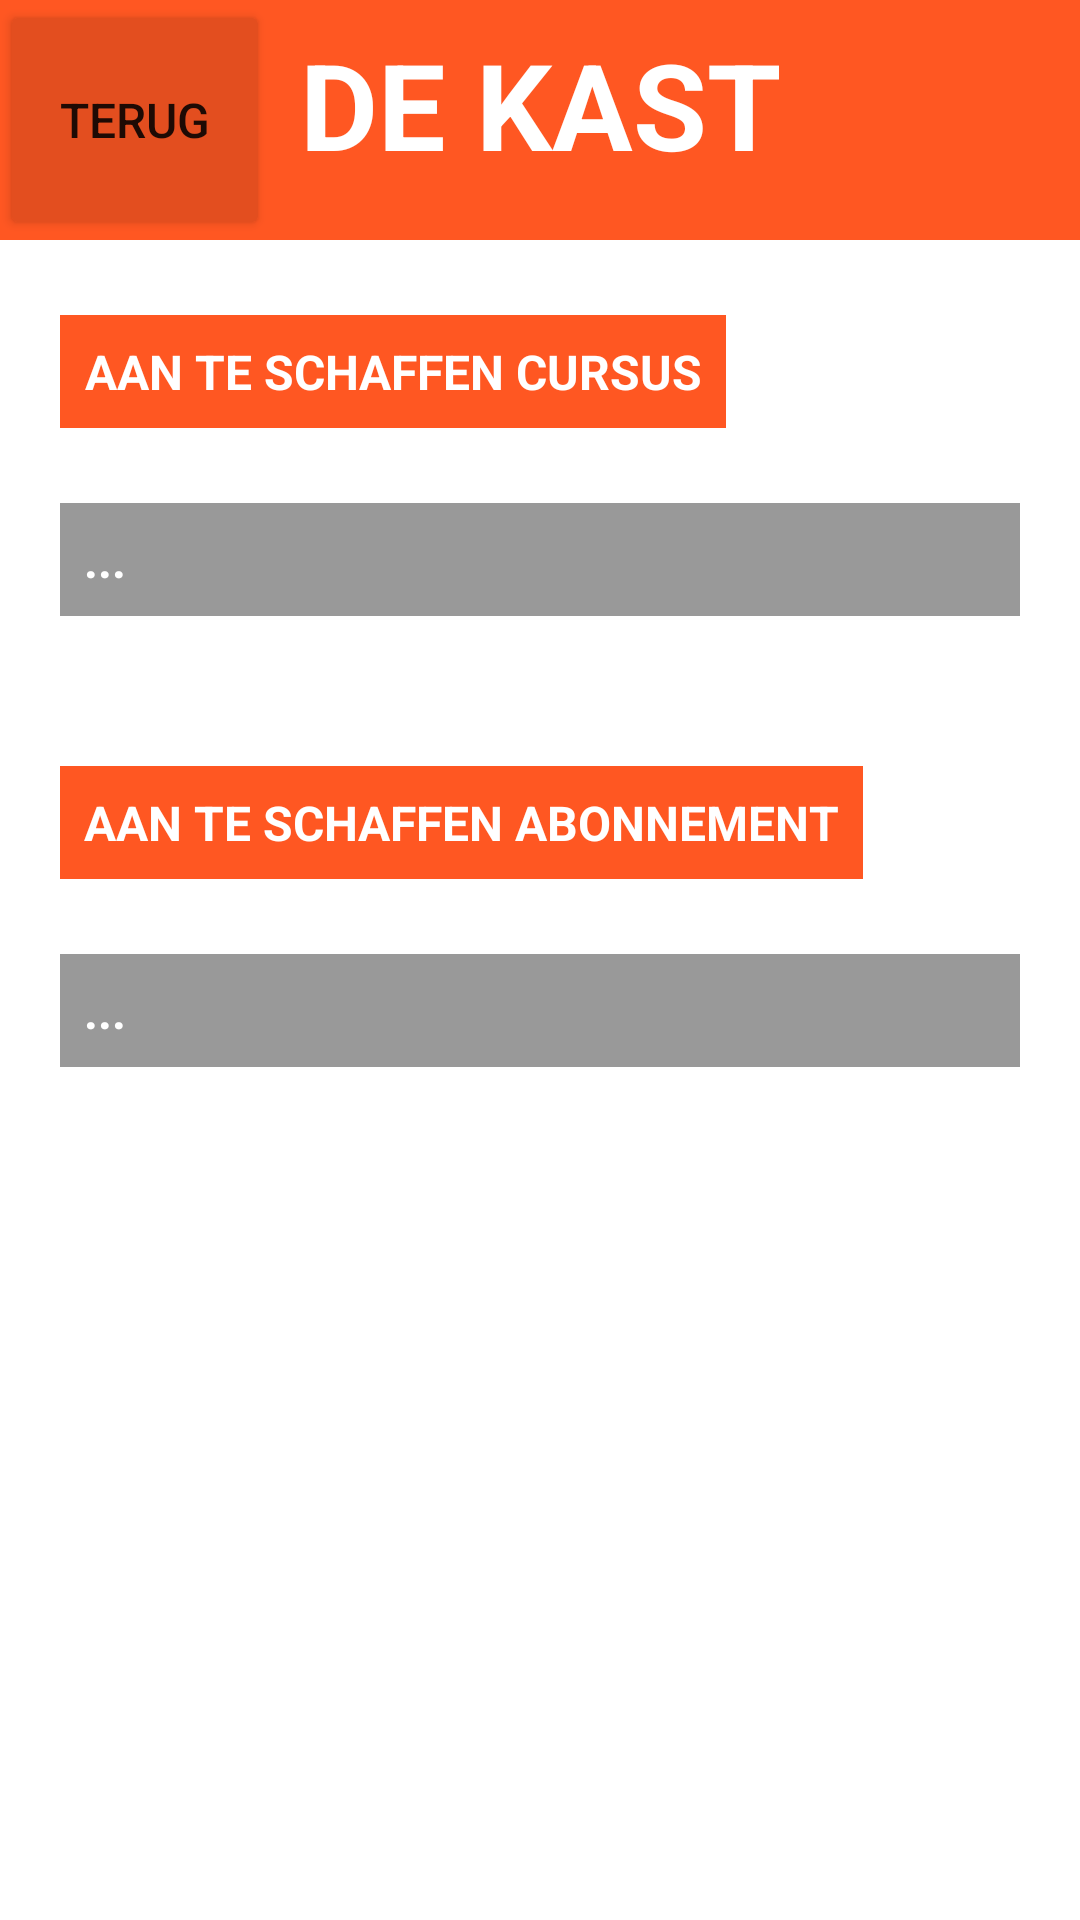

Reconstruct the res/layout file that produces this screen, plus the resources it refers to.
<!-- AndroidManifest.xml: application theme Theme.Hackaton1 -->
<!-- res/layout/activity_abonnement_aanschaffen.xml -->
<?xml version="1.0" encoding="utf-8"?>
<androidx.constraintlayout.widget.ConstraintLayout xmlns:android="http://schemas.android.com/apk/res/android"
    xmlns:app="http://schemas.android.com/apk/res-auto"
    xmlns:tools="http://schemas.android.com/tools"
    android:layout_width="match_parent"
    android:layout_height="match_parent"
    tools:context=".secundary.AbonnementAanschaffen">

    <ImageView
        android:id="@+id/imageView"
        android:layout_width="wrap_content"
        android:layout_height="wrap_content"
        android:scaleType="fitXY"
        app:layout_constraintBottom_toBottomOf="parent"
        app:layout_constraintEnd_toEndOf="parent"
        app:layout_constraintStart_toStartOf="parent"
        app:layout_constraintTop_toTopOf="parent"
        app:srcCompat="@drawable/background"/>

    <Button
        android:id="@+id/button1"
        android:layout_width="90dp"
        android:layout_height="80dp"
        android:backgroundTint="@color/dark_orange"
        android:text="@string/terug"
        android:textSize="16dp"
        android:onClick="startAbonnementenActivity"
        app:layout_constraintHorizontal_bias="0.5"
        app:layout_constraintStart_toStartOf="@+id/title" />


    <TextView
        android:id="@+id/title"
        android:textAlignment="center"
        android:padding="8dp"
        android:layout_width="match_parent"
        android:layout_height="80dp"
        android:text="@string/titel"
        android:textAllCaps="true"
        android:textColor="@color/white"
        android:background="@color/orange"
        android:textStyle="bold"
        android:textSize="40dp"
        app:layout_constraintEnd_toEndOf="parent"
        app:layout_constraintHorizontal_bias="0.5"
        app:layout_constraintStart_toStartOf="parent"
        app:layout_constraintTop_toTopOf="parent" />

    <TextView
        android:id="@+id/tekst1"
        android:layout_width="wrap_content"
        android:layout_height="wrap_content"
        android:layout_marginTop="25dp"
        android:layout_marginStart="20dp"
        android:background="@color/orange"
        android:padding="8dp"
        android:text="Aan te schaffen cursus"
        android:textAlignment="center"
        android:textAllCaps="true"
        android:textColor="@color/white"
        android:textSize="16dp"
        android:textStyle="bold"
        app:layout_constraintTop_toBottomOf="@id/title"
        app:layout_constraintLeft_toLeftOf="parent"/>

    <TextView
        android:id="@+id/input1"
        android:layout_width="match_parent"
        android:layout_height="wrap_content"
        android:layout_marginTop="25dp"
        android:layout_marginStart="20dp"
        android:layout_marginEnd="20dp"
        android:background="@color/black_faded"
        android:padding="8dp"
        android:text="..."
        android:textAllCaps="true"
        android:textColor="@color/white"
        android:textSize="16dp"
        android:textStyle="bold"
        app:layout_constraintTop_toBottomOf="@id/tekst1"
        app:layout_constraintLeft_toLeftOf="parent"/>

    <TextView
        android:id="@+id/tekst2"
        android:layout_width="wrap_content"
        android:layout_height="wrap_content"
        android:layout_marginTop="50dp"
        android:layout_marginStart="20dp"
        android:background="@color/orange"
        android:padding="8dp"
        android:text="Aan te schaffen abonnement"
        android:textAlignment="center"
        android:textAllCaps="true"
        android:textColor="@color/white"
        android:textSize="16dp"
        android:textStyle="bold"
        app:layout_constraintTop_toBottomOf="@id/input1"
        app:layout_constraintLeft_toLeftOf="parent"/>

    <TextView
        android:id="@+id/input2"
        android:layout_width="match_parent"
        android:layout_height="wrap_content"
        android:layout_marginTop="25dp"
        android:layout_marginStart="20dp"
        android:layout_marginEnd="20dp"
        android:background="@color/black_faded"
        android:padding="8dp"
        android:text="..."
        android:textAllCaps="true"
        android:textColor="@color/white"
        android:textSize="16dp"
        android:textStyle="bold"
        app:layout_constraintTop_toBottomOf="@id/tekst2"
        app:layout_constraintLeft_toLeftOf="parent"/>

</androidx.constraintlayout.widget.ConstraintLayout>
<!-- resources referenced by this layout -->
<resources>
  <color name="black_faded">#66000000</color>
  <color name="dark_orange">#E34E1F</color>
  <color name="orange">#FFFF5722</color>
  <color name="white">#FFFFFFFF</color>
  <string name="terug">Terug</string>
  <string name="titel">De Kast</string>
  <style name="Theme.Hackaton1" parent="Theme.MaterialComponents.DayNight.DarkActionBar">
          
          <item name="colorPrimary">@color/purple_500</item>
          <item name="colorPrimaryVariant">@color/purple_700</item>
          <item name="colorOnPrimary">@color/white</item>
          
          <item name="colorSecondary">@color/teal_200</item>
          <item name="colorSecondaryVariant">@color/teal_700</item>
          <item name="colorOnSecondary">@color/black</item>
          
          <item name="android:statusBarColor" tools:targetApi="l">?attr/colorPrimaryVariant</item>
          
      </style>
  <color name="purple_500">#FF6200EE</color>
  <color name="purple_700">#FF3700B3</color>
  <color name="teal_200">#FF03DAC5</color>
  <color name="teal_700">#FF018786</color>
  <color name="black">#FF000000</color>
</resources>
